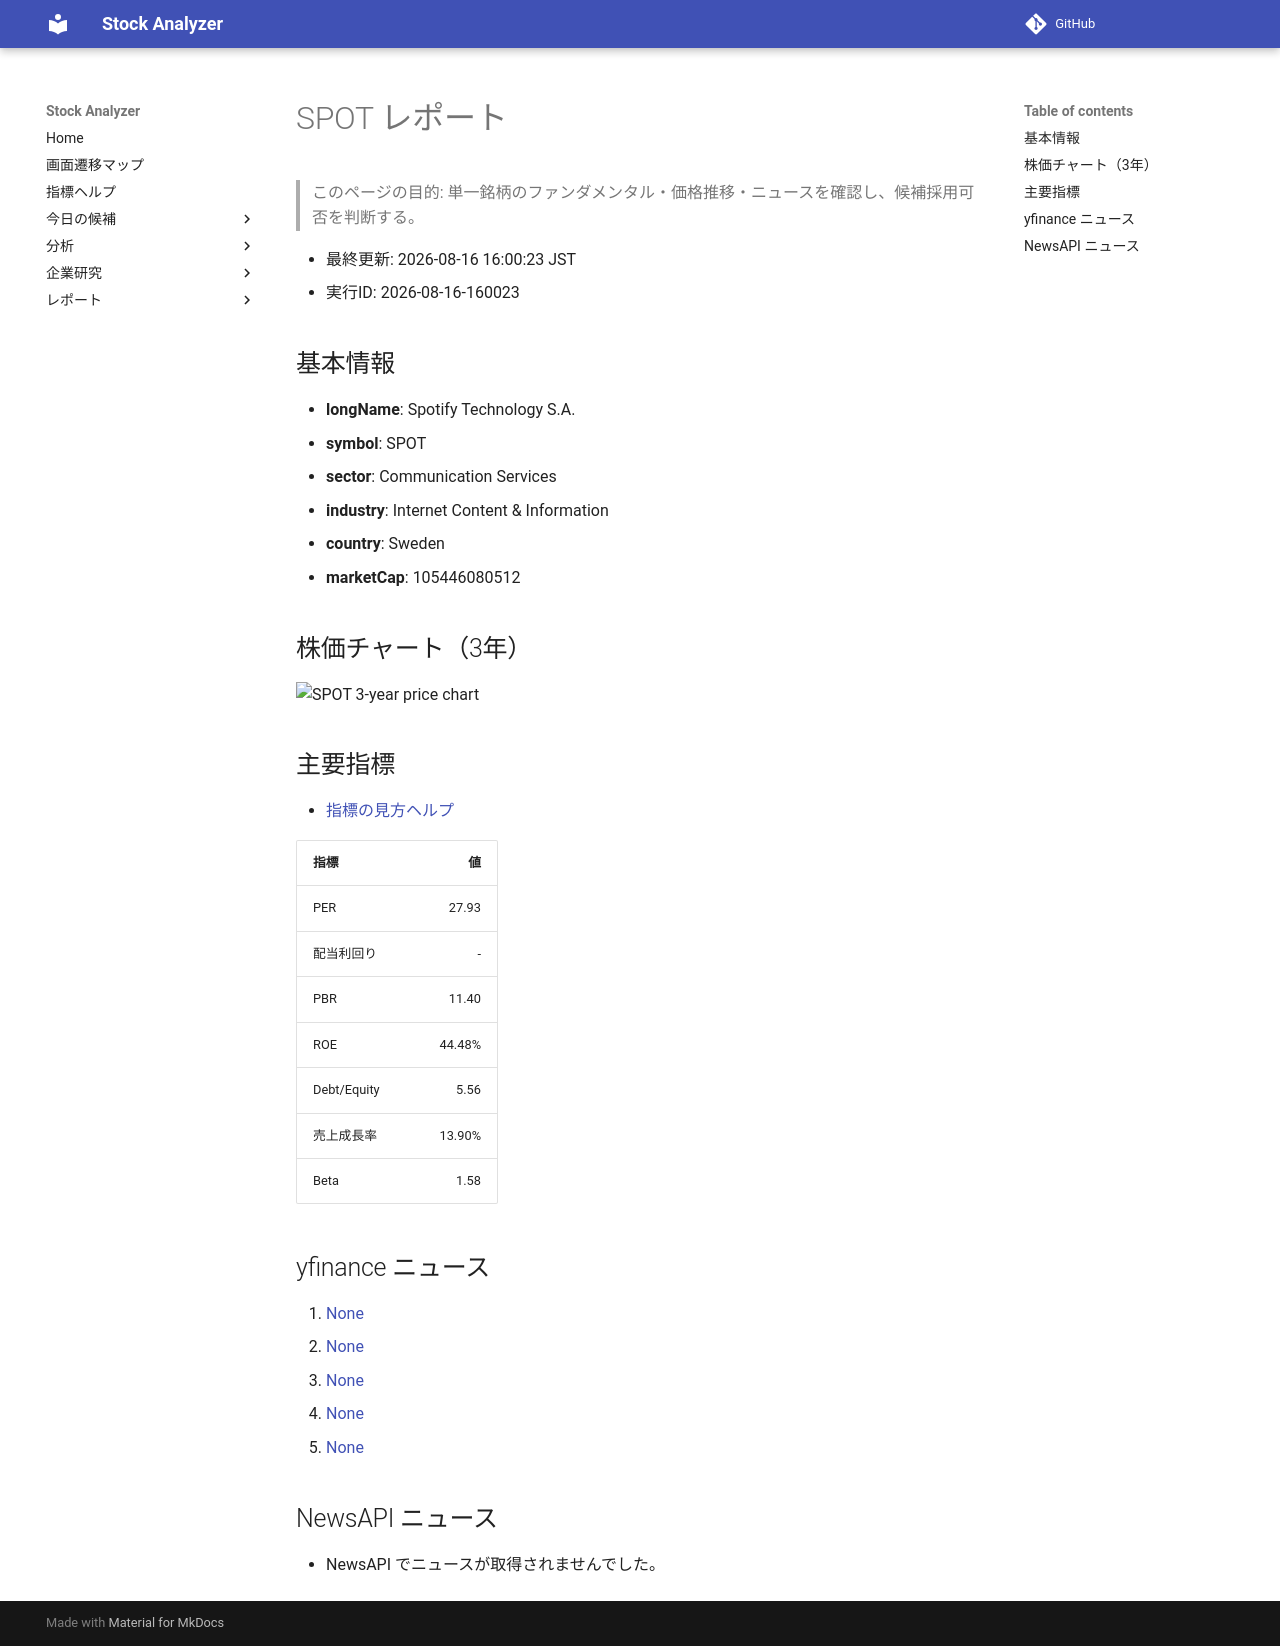

repository: Yumi-note/Making-APP · page: stocks/2026-08-16/160023/SPOT/index.html · generator: mkdocs

# SPOT レポート

> このページの目的: 単一銘柄のファンダメンタル・価格推移・ニュースを確認し、候補採用可否を判断する。

- 最終更新: 2026-08-16 16:00:23 JST
- 実行ID: 2026-08-16-160023

## 基本情報

- **longName**: Spotify Technology S.A.
- **symbol**: SPOT
- **sector**: Communication Services
- **industry**: Internet Content & Information
- **country**: Sweden
- **marketCap**: 105446080512

## 株価チャート（3年）

![SPOT 3-year price chart](SPOT_3y.png)

## 主要指標

- [指標の見方ヘルプ](../../../../indicators.md)

| 指標 | 値 |
|---|---:|
| PER | 27.93 |
| 配当利回り | - |
| PBR | 11.40 |
| ROE | 44.48% |
| Debt/Equity | 5.56 |
| 売上成長率 | 13.90% |
| Beta | 1.58 |

## yfinance ニュース

1. [None](None)
2. [None](None)
3. [None](None)
4. [None](None)
5. [None](None)

## NewsAPI ニュース

- NewsAPI でニュースが取得されませんでした。
